Run: headless pygame with SDL's dummy video driver; simulated clock (each Clock.tick advances the game by its frame time, no real sleeping); random seed 0; keys injected as events and as key.get_pressed() state; mouse plan: one left click at the window centre at the start of phase 2, then a move to the lower-right quarter at the start of phase 3.
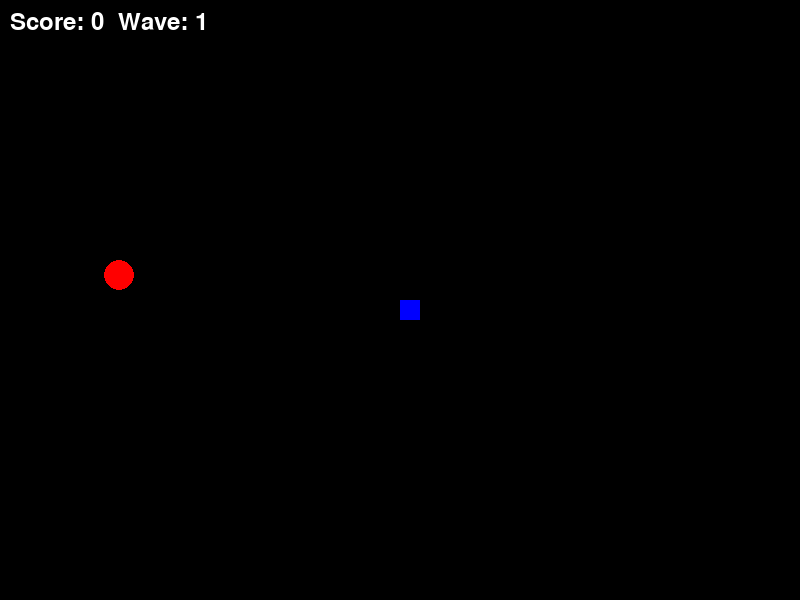
Frame 1 of 4 · flips 1–60 · no input
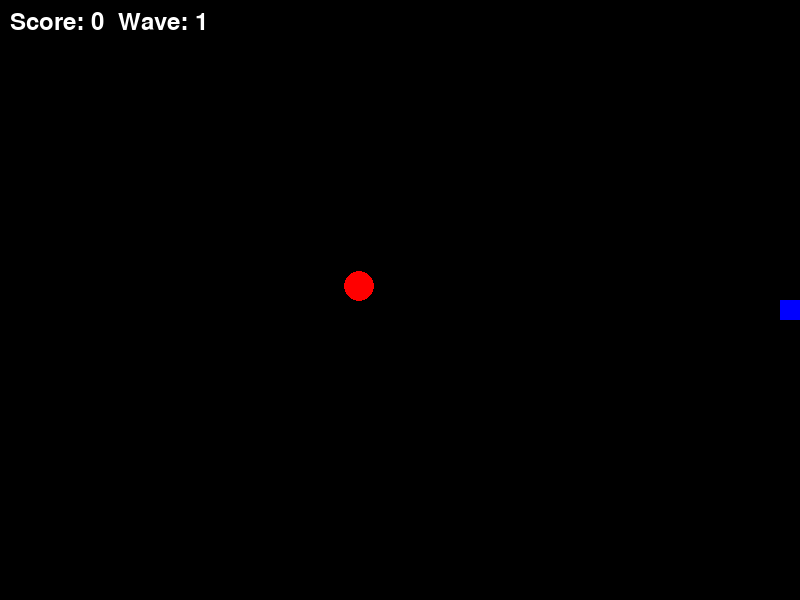
Frame 2 of 4 · flips 61–180 · clicked the window centre · tapped SPACE, RETURN · held RIGHT (→), D
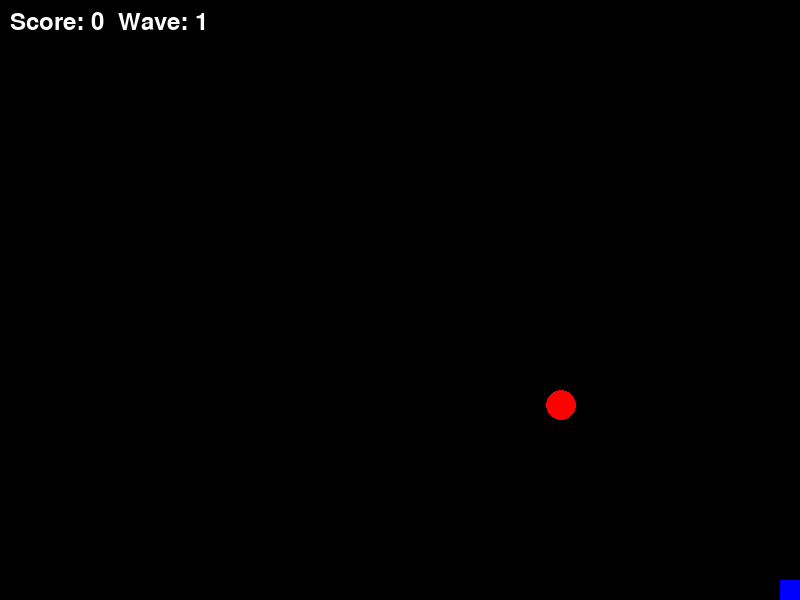
Frame 3 of 4 · flips 181–300 · moved the mouse to the lower-right quarter · held DOWN (↓), S
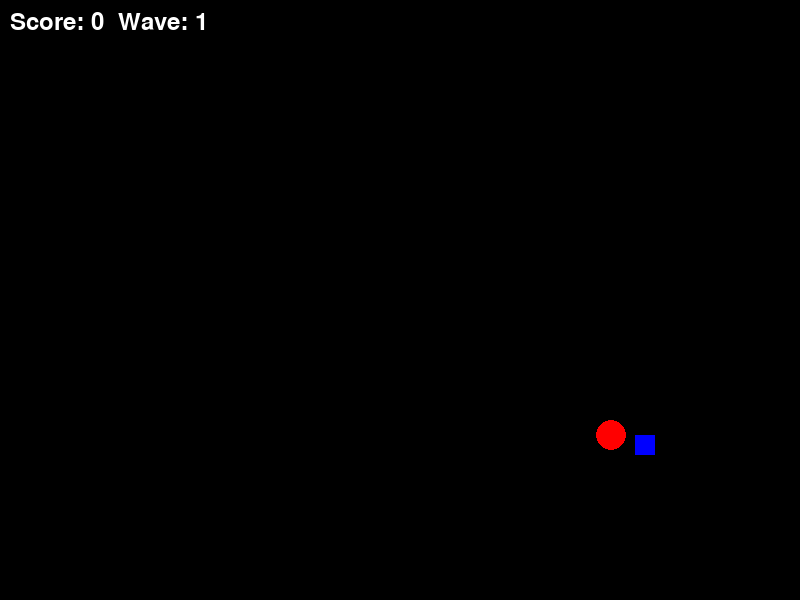
Frame 4 of 4 · flips 301–420 · held LEFT (←), A, UP (↑), W

The pygame program that drew these frames:

import pygame
import random
import math

# Initialize Pygame
pygame.init()

# Screen dimensions
WIDTH, HEIGHT = 800, 600
screen = pygame.display.set_mode((WIDTH, HEIGHT))
pygame.display.set_caption("Wave Survival Game")

# Colorss
WHITE = (255, 255, 255)
BLACK = (0, 0, 0)
RED = (255, 0, 0)
BLUE = (0, 0, 255)
GREEN = (0, 255, 0)

# Clock and FPS
clock = pygame.time.Clock()
FPS = 60

# Font settings
font = pygame.font.SysFont(None, 36)

# Player settings
player_pos = [WIDTH // 2, HEIGHT // 2]
player_size = 20
player_speed = 5

# Bullet settings
bullet_speed = 10
bullets = []
bullet_cooldown = 300  # Milliseconds between bullets
last_bullet_time = 0

# Enemy settings
enemies = []
enemy_size = 15
enemy_speed = 2
wave = 1

# Score tracking
score = 0

# Function to spawn enemies
def spawn_enemies(num):
    for _ in range(num):
        x, y = random.choice([(random.randint(0, WIDTH), random.choice([0, HEIGHT])),
                              (random.choice([0, WIDTH]), random.randint(0, HEIGHT))])
        enemies.append({"pos": [x, y]})

# Function to check for collision
def check_collision(rect_pos, rect_size, circle_pos, circle_radius):
    dist_x = abs(rect_pos[0] - circle_pos[0])
    dist_y = abs(rect_pos[1] - circle_pos[1])
    dist = math.sqrt(dist_x ** 2 + dist_y ** 2)
    return dist < rect_size + circle_radius

# Function to handle upgrades
def handle_upgrade():
    global player_speed, bullet_speed, bullet_cooldown

    upgrading = True
    upgrade_text = font.render(
        "Choose Upgrade: 1. Speed 2. Bullet Speed 3. Firing Rate", True, WHITE
    )
    while upgrading:
        screen.fill(BLACK)
        screen.blit(upgrade_text, (WIDTH // 2 - 300, HEIGHT // 2 - 20))
        pygame.display.flip()

        for event in pygame.event.get():
            if event.type == pygame.QUIT:
                pygame.quit()
                exit()
            if event.type == pygame.KEYDOWN:
                if event.key == pygame.K_1:
                    player_speed += 1
                    upgrading = False
                elif event.key == pygame.K_2:
                    bullet_speed += 5
                    upgrading = False
                elif event.key == pygame.K_3:
                    bullet_cooldown = max(20, bullet_cooldown - 50)
                    upgrading = False

# Main game loop
running = True
spawn_enemies(wave)

while running:
    screen.fill(BLACK)

    for event in pygame.event.get():
        if event.type == pygame.QUIT:
            running = False

    # Player movement
    keys = pygame.key.get_pressed()
    if keys[pygame.K_w] and player_pos[1] > 0:
        player_pos[1] -= player_speed
    if keys[pygame.K_s] and player_pos[1] < HEIGHT - player_size:
        player_pos[1] += player_speed
    if keys[pygame.K_a] and player_pos[0] > 0:
        player_pos[0] -= player_speed
    if keys[pygame.K_d] and player_pos[0] < WIDTH - player_size:
        player_pos[0] += player_speed

    # Shooting bullets with cooldown
    if pygame.mouse.get_pressed()[0]:
        current_time = pygame.time.get_ticks()
        if current_time - last_bullet_time > bullet_cooldown:
            mouse_pos = pygame.mouse.get_pos()
            direction = [mouse_pos[0] - player_pos[0], mouse_pos[1] - player_pos[1]]
            length = math.sqrt(direction[0] ** 2 + direction[1] ** 2)
            direction[0] /= length
            direction[1] /= length
            bullets.append({"pos": player_pos[:], "dir": direction})
            last_bullet_time = current_time

    # Update bullets
    for bullet in bullets[:]:
        bullet["pos"][0] += bullet["dir"][0] * bullet_speed
        bullet["pos"][1] += bullet["dir"][1] * bullet_speed

        # Remove off-screen bullets
        if not (0 <= bullet["pos"][0] <= WIDTH and 0 <= bullet["pos"][1] <= HEIGHT):
            bullets.remove(bullet)

    # Draw player
    pygame.draw.rect(screen, BLUE, (*player_pos, player_size, player_size))

    # Draw bullets
    for bullet in bullets:
        pygame.draw.circle(screen, GREEN, (int(bullet["pos"][0]), int(bullet["pos"][1])), 5)

    # Update enemies
    for enemy in enemies[:]:
        direction = [player_pos[0] - enemy["pos"][0], player_pos[1] - enemy["pos"][1]]
        length = math.sqrt(direction[0] ** 2 + direction[1] ** 2)
        direction[0] /= length
        direction[1] /= length
        enemy["pos"][0] += direction[0] * enemy_speed
        enemy["pos"][1] += direction[1] * enemy_speed

        # Check collision with player
        if check_collision(player_pos, player_size // 2, enemy["pos"], enemy_size):
            running = False

        # Check collision with bullets
        for bullet in bullets:
            if check_collision(bullet["pos"], 5, enemy["pos"], enemy_size):
                enemies.remove(enemy)
                bullets.remove(bullet)
                score += 1
                break

        # Draw enemy
        pygame.draw.circle(screen, RED, (int(enemy["pos"][0]), int(enemy["pos"][1])), enemy_size)

    # Check if wave is cleared
    if not enemies:
        wave += 1
        spawn_enemies(wave)

        # Every 10 waves, ask for an upgrade
        if wave % 5 == 0:
            handle_upgrade()

    # Display score and wave
    score_text = font.render(f"Score: {score}  Wave: {wave}", True, WHITE)
    screen.blit(score_text, (10, 10))

    # Update display
    pygame.display.flip()
    clock.tick(FPS)

pygame.quit()
